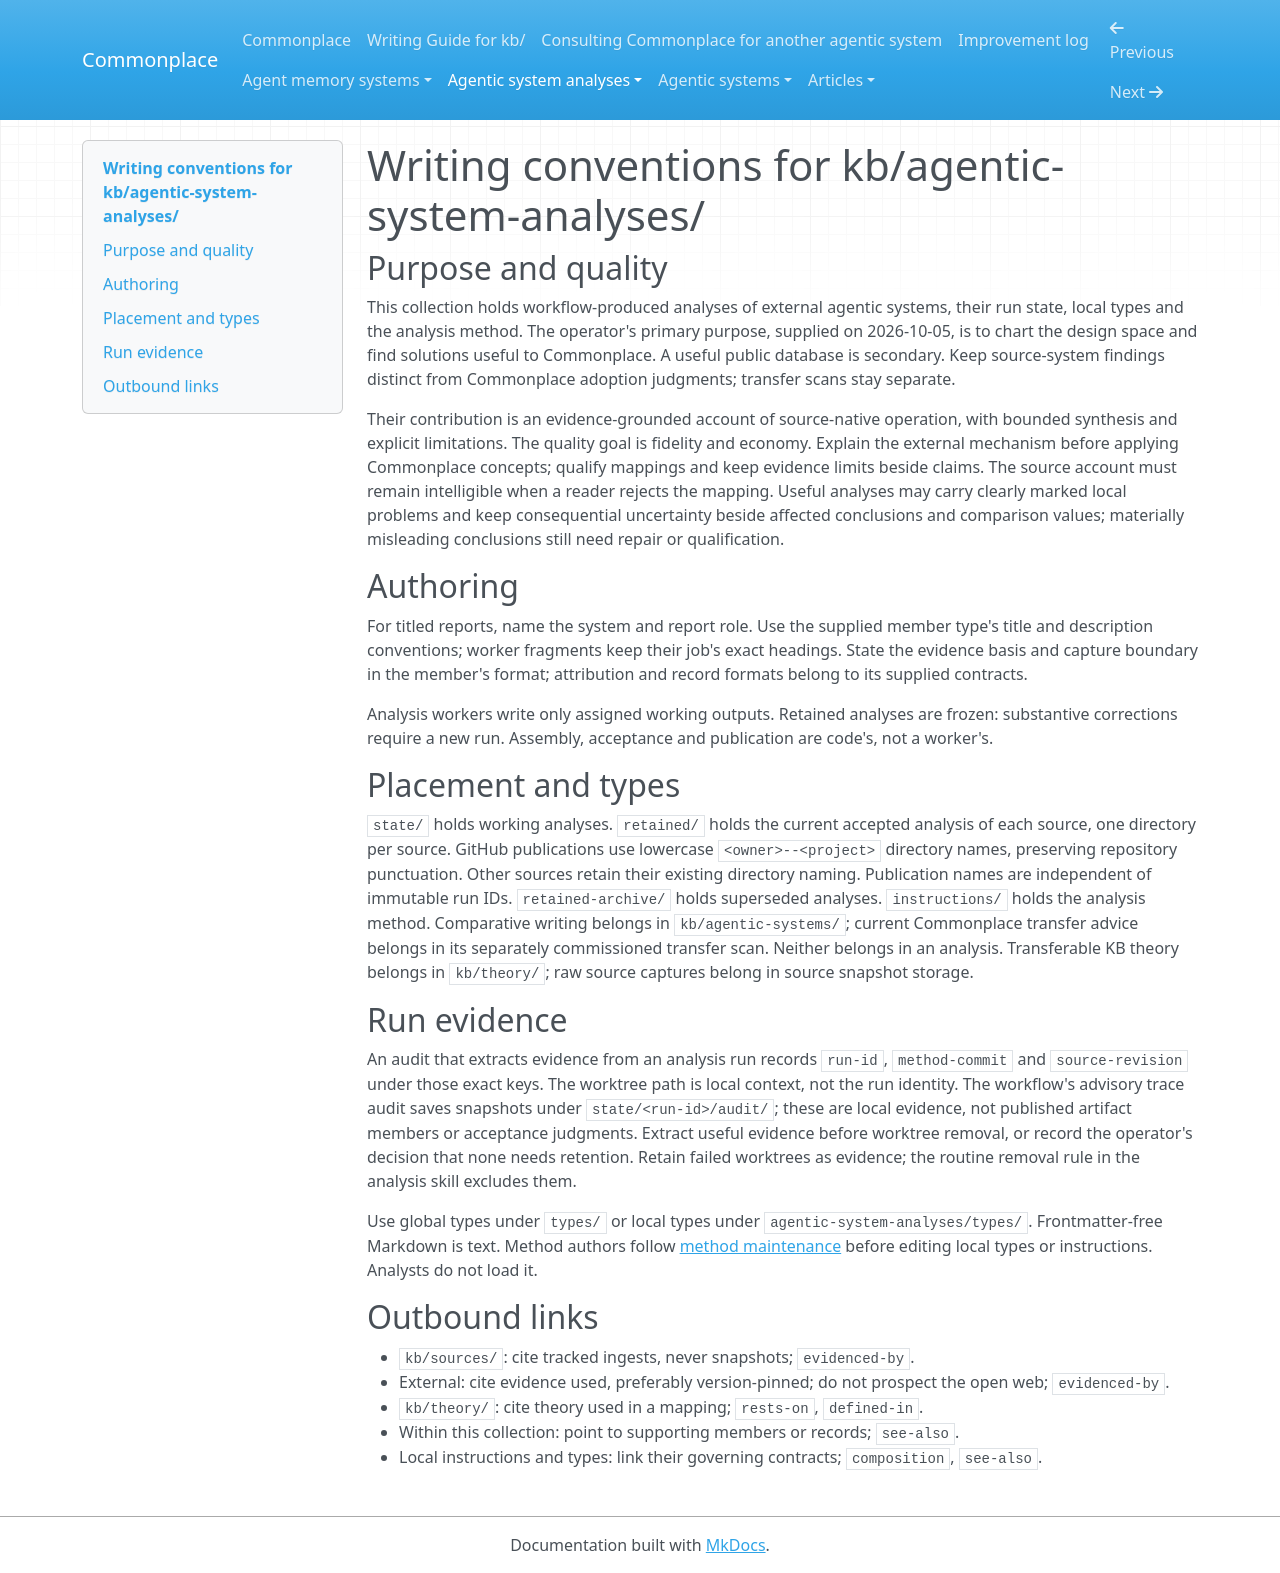

repository: zby/commonplace · page: agentic-system-analyses/COLLECTION/index.html · generator: mkdocs

---
type: types/collection-contract.md
---

# Writing conventions for kb/agentic-system-analyses/

## Purpose and quality

This collection holds workflow-produced analyses of external agentic systems,
their run state, local types and the analysis method.
The operator's primary purpose, supplied on 2026-10-05, is to chart the design
space and find solutions useful to Commonplace. A useful public database is
secondary. Keep source-system findings distinct from Commonplace adoption
judgments; transfer scans stay separate.

Their contribution is an evidence-grounded account of source-native operation,
with bounded synthesis and explicit limitations. The quality goal is fidelity
and economy. Explain the external mechanism before applying Commonplace concepts;
qualify mappings and keep evidence limits beside claims. The source account
must remain intelligible when a reader rejects the mapping. Useful analyses may
carry clearly marked local problems and keep consequential uncertainty beside
affected conclusions and comparison values; materially misleading conclusions
still need repair or qualification.

## Authoring

For titled reports, name the system and report role. Use the supplied member type's title and description conventions; worker
fragments keep their job's exact headings. State the evidence basis and capture boundary in the
member's format; attribution and record formats belong to its supplied contracts.

Analysis workers write only assigned working outputs. Retained analyses are frozen: substantive
corrections require a new run. Assembly, acceptance and publication are
code's, not a worker's.

## Placement and types

`state/` holds working analyses. `retained/` holds the current accepted
analysis of each source, one directory per source. GitHub publications use
lowercase `<owner>--<project>` directory names, preserving repository punctuation.
Other sources retain their existing directory naming. Publication names are
independent of immutable run IDs. `retained-archive/` holds
superseded analyses. `instructions/` holds the analysis method.
Comparative writing belongs in `kb/agentic-systems/`; current Commonplace transfer advice belongs in
its separately commissioned transfer scan. Neither belongs in an analysis. Transferable KB theory belongs in `kb/theory/`;
raw source captures belong in source snapshot storage.

## Run evidence

An audit that extracts evidence from an analysis run records `run-id`,
`method-commit` and `source-revision` under those exact keys. The worktree
path is local context, not the run identity. The workflow's advisory trace audit
saves snapshots under `state/<run-id>/audit/`; these are local evidence, not
published artifact members or acceptance judgments. Extract useful evidence
before worktree removal, or record the operator's decision that none needs
retention. Retain failed worktrees as evidence; the routine removal rule in the
analysis skill excludes them.

Use global types under `types/` or local types under
`agentic-system-analyses/types/`. Frontmatter-free Markdown is text. Method authors follow
[method maintenance](./instructions/maintain-analysis-method.md) before editing
local types or instructions. Analysts do not load it.

## Outbound links

- `kb/sources/`: cite tracked ingests, never snapshots; `evidenced-by`.
- External: cite evidence used, preferably version-pinned; do not prospect the open
  web; `evidenced-by`.
- `kb/theory/`: cite theory used in a mapping; `rests-on`, `defined-in`.
- Within this collection: point to supporting members or records; `see-also`.
- Local instructions and types: link their governing contracts; `composition`, `see-also`.
